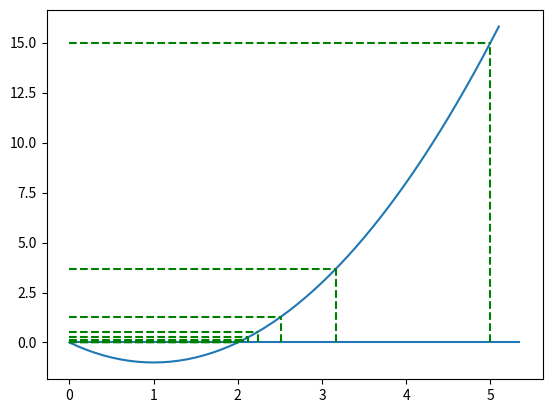
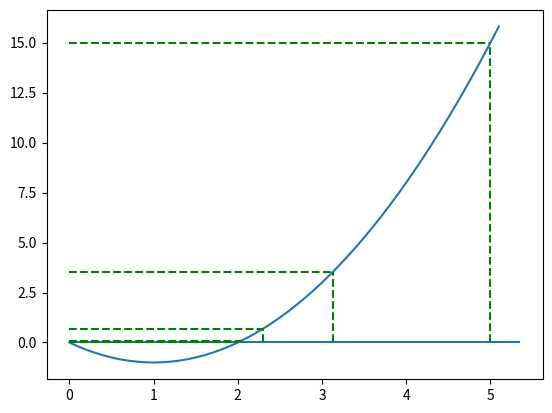
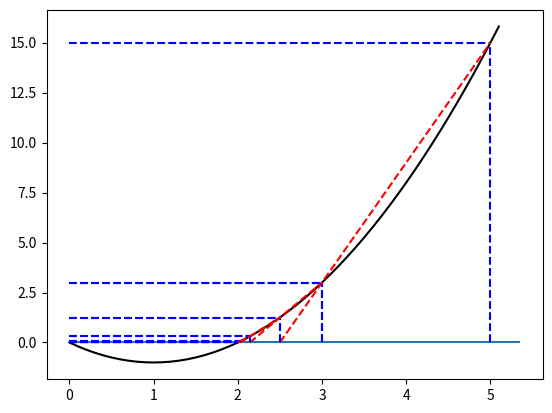

Source code (Python) for these figures, in order:
# -*- coding: utf-8 -*-


import numpy as np
import matplotlib.pyplot as plt


f=lambda x:x**2-2*x
xi=lambda x:np.sqrt(2*x)
xrange=np.arange(0,5.2,0.1)

plt.figure()
plt.plot(xrange,f(xrange))
plt.hlines(0,0,plt.xlim()[1])
def plot(x,color='g'):
    plt.hlines(f(x),0,x,color,'--')
    plt.vlines(x,0,f(x),color,'--')
    
def Fixed_point(xstart,func):
    while True:
        plot(xstart)
        xiii=func(xstart)
        if abs((xiii-xstart)/xstart)<0.00005:
            return xiii
        xstart=xiii

print(Fixed_point(5,xi))
plt.show()


fd=lambda x:2*x-2
plt.figure()
plt.plot(xrange,f(xrange))
plt.hlines(0,0,plt.xlim()[1])
def Newton(xstart,func):
    while True:
        plot(xstart)
        xiii=xstart-f(xstart)/fd(xstart)
        if abs((xiii-xstart)/xstart)<0.00005:
            return xiii
        xstart=xiii
    pass

print(Newton(5,f))
plt.plot()

def plot2(x1,x2,func):
    xl=(func(x2)-func(x1))/(x2-x1)
    x=x1-func(x1)/xl
    plt.plot([x,x2],[0,func(x2)],'r--')
plt.show()

plt.figure()
plt.plot(xrange,f(xrange),'k')
plt.hlines(0,0,plt.xlim()[1])
def Secant(xstart1,xstart2,func):
    while True:
        plot(xstart1,'b')
        plot(xstart2,'b')
        plot2(xstart2,xstart1,func)
        xiii=xstart1-func(xstart1)*\
                (xstart2-xstart1)/(func(xstart2)-func(xstart1))
        if abs((xiii-xstart1)/xstart1)<0.00005:
            return xiii
        xstart1=xstart2
        xstart2=xiii
    pass

print(Secant(5,3,f))
plt.plot()


